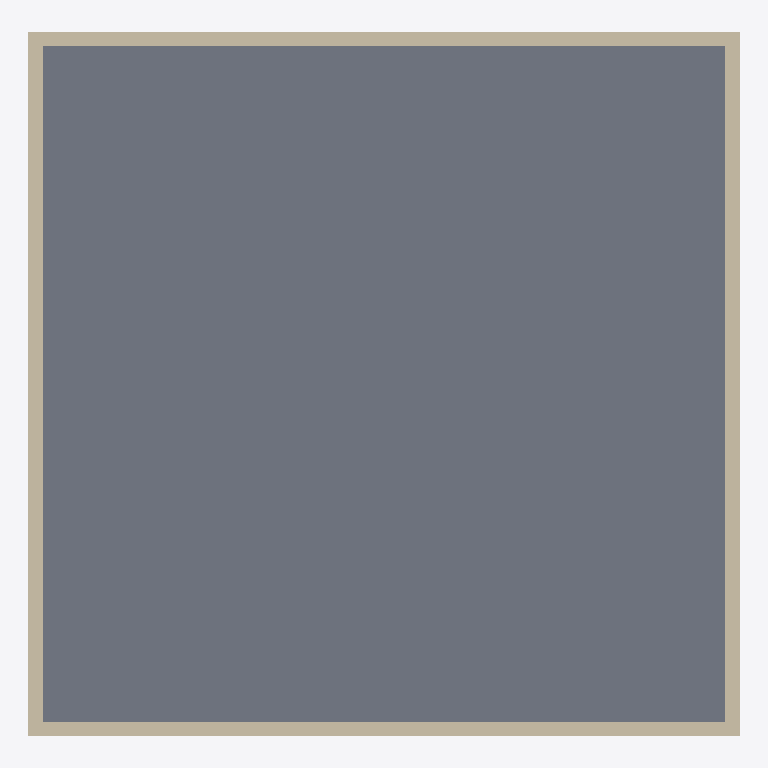
Plan cut of the same IFC building model at storey 'Nivel 1' (level 0.00 m, cut at 1.40 m), seen from above with north up, elements coloured by IFC class (only those large enough to see are counted): 4 walls (beige), 1 slab (grey). Cut surfaces are drawn darker.
Extent 10.0 m × 9.9 m × 6.5 m (x, y, z). Storeys (2): Nivel 1 at 0.00 m; Nivel 2 at 3.00 m. Elements (6): 4 IfcWallStandardCase, 1 IfcRoof, 1 IfcSlab.

HEADER;
FILE_DESCRIPTION(('ViewDefinition [CoordinationView_V2.0, QuantityTakeOffAddOnView]'),'2;1');
FILE_NAME('0001','2023-12-01T00:03:20+01:00',(''),(''),'ODA SDAI 22.12','23.0.11.19 - Exporter 23.0.11.19 - IU alternativ','');
FILE_SCHEMA(('IFC2X3'));
ENDSEC;
DATA;
#97=IFCPROJECT('12lrZEbWL5dfbfaOKfeK7R',#20,'0001',$,$,'Nombre de proyecto','Estado de proyecto',(#92),#89);
#109=IFCSITE('12lrZEbWL5dfbfaOKfeK7P',#20,'Default',$,$,#108,$,$,.ELEMENT.,(40,25,13,9643),(-3,-42,-20,-772056),0.0,$,$);
#99=IFCBUILDING('12lrZEbWL5dfbfaOKfeK7Q',#20,'',$,$,#16,$,'',.ELEMENT.,$,$,#98);
#102=IFCBUILDINGSTOREY('29TFpHBYXAnw12nix37b4C',#20,'Nivel 1',$,'Nivel:Nivel 1',#101,$,'Nivel 1',.ELEMENT.,0.0);
#106=IFCBUILDINGSTOREY('29TFpHBYXAnw12nix37bGc',#20,'Nivel 2',$,'Nivel:Nivel 1',#105,$,'Nivel 2',.ELEMENT.,2.9999999999999996);
#125=IFCSLAB('0LaCZ0N9HE_xhArZJFJgG7',#20,'Suelo:Por defecto - 30 cm:171678',$,'Suelo:Por defecto - 30 cm',#111,#124,'171678',.FLOOR.);
#219=IFCWALLSTANDARDCASE('0LaCZ0N9HE_xhArZJFJgL9',#20,'Muro básico:Por defecto - 20 cm:171984',$,'Muro básico:Por defecto - 20 cm',#207,#218,'171984');
#285=IFCWALLSTANDARDCASE('0LaCZ0N9HE_xhArZJFJfhY',#20,'Muro básico:Por defecto - 20 cm:172155',$,'Muro básico:Por defecto - 20 cm',#273,#284,'172155');
#174=IFCWALLSTANDARDCASE('0LaCZ0N9HE_xhArZJFJgKZ',#20,'Muro básico:Por defecto - 20 cm:171962',$,'Muro básico:Por defecto - 20 cm',#158,#173,'171962');
#252=IFCWALLSTANDARDCASE('0LaCZ0N9HE_xhArZJFJfg0',#20,'Muro básico:Por defecto - 20 cm:172057',$,'Muro básico:Por defecto - 20 cm',#240,#251,'172057');
ENDSEC;
